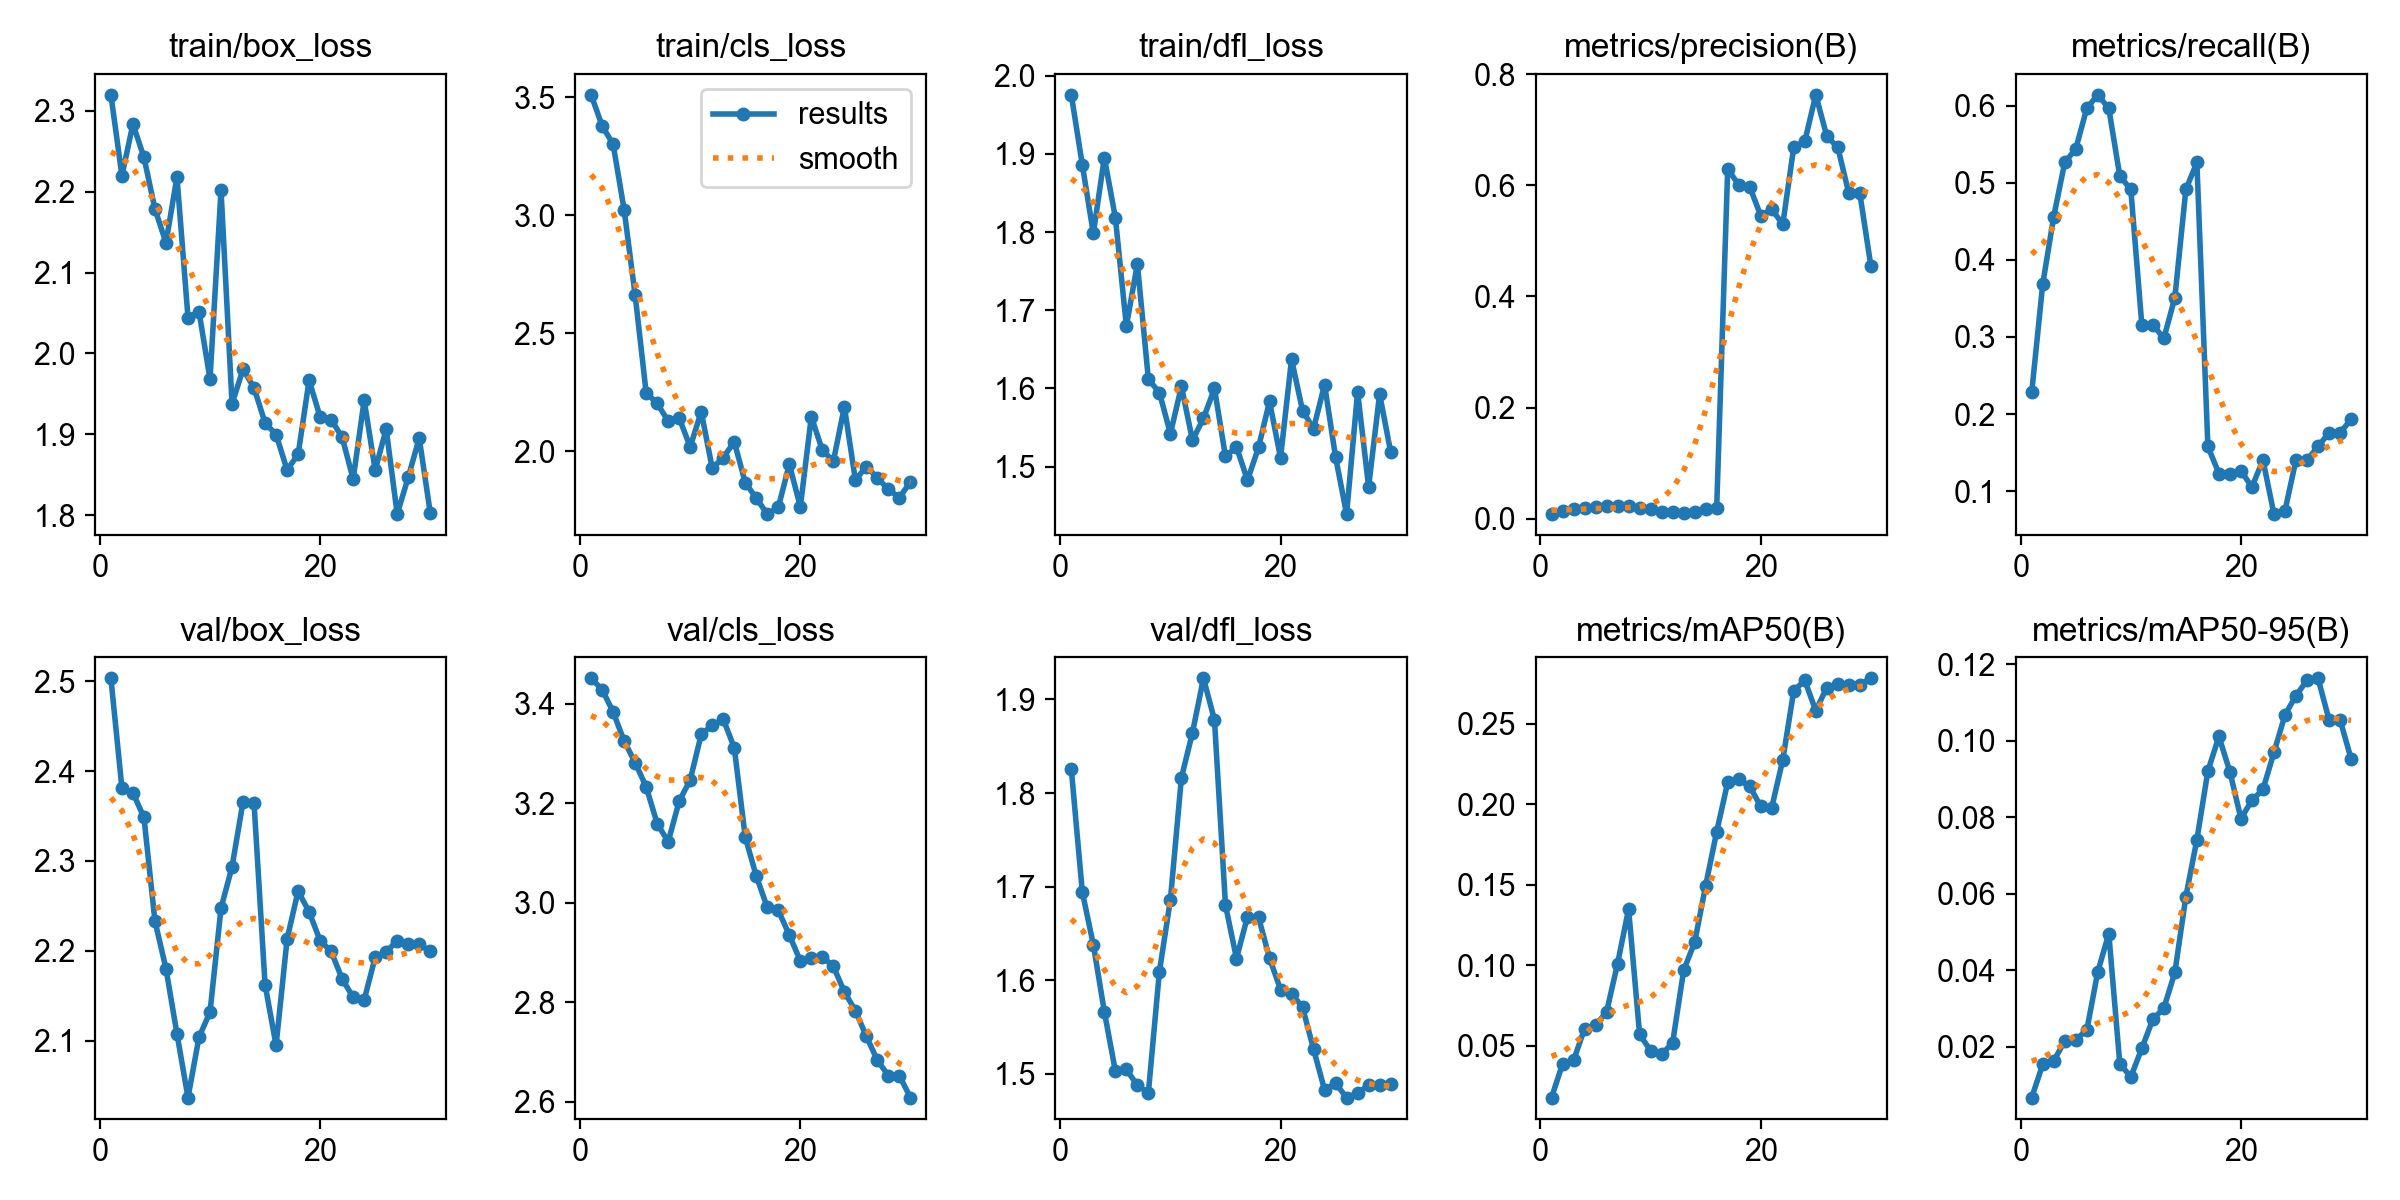

The table this chart was drawn from, first rows:
epoch, time, train/box_loss, train/cls_loss, train/dfl_loss, metrics/precision(B), metrics/recall(B), metrics/mAP50(B), metrics/mAP50-95(B), val/box_loss, val/cls_loss, val/dfl_loss, lr/pg0, lr/pg1, lr/pg2
1, 27.1, 2.32, 3.51, 1.976, 0.00867, 0.2281, 0.01775, 0.00675, 2.503, 3.451, 1.826, 4e-05, 4e-05, 4e-05
2, 46.05, 2.22, 3.379, 1.886, 0.014, 0.3684, 0.03855, 0.01542, 2.381, 3.429, 1.694, 9.67e-05, 9.67e-05, 9.67e-05
3, 63.83, 2.284, 3.3, 1.798, 0.01733, 0.4561, 0.0408, 0.01636, 2.376, 3.384, 1.638, 0.0001494, 0.0001494, 0.0001494
4, 80.77, 2.243, 3.023, 1.895, 0.02, 0.5263, 0.06054, 0.02152, 2.348, 3.325, 1.566, 0.0001982, 0.0001982, 0.0001982
5, 98.29, 2.179, 2.662, 1.819, 0.02067, 0.5439, 0.0627, 0.02191, 2.233, 3.282, 1.503, 0.000243, 0.000243, 0.000243
6, 115.9, 2.137, 2.248, 1.68, 0.02267, 0.5965, 0.07093, 0.02433, 2.18, 3.233, 1.505, 0.0002839, 0.0002839, 0.0002839
7, 141.2, 2.218, 2.203, 1.759, 0.02333, 0.614, 0.101, 0.03962, 2.108, 3.159, 1.488, 0.0003208, 0.0003208, 0.0003208
8, 159.2, 2.044, 2.128, 1.612, 0.02267, 0.5965, 0.1348, 0.04961, 2.037, 3.123, 1.48, 0.0003537, 0.0003537, 0.0003537
9, 177.1, 2.052, 2.142, 1.595, 0.01933, 0.5088, 0.05705, 0.0156, 2.104, 3.204, 1.609, 0.0003827, 0.0003827, 0.0003827
10, 194.8, 1.968, 2.019, 1.542, 0.01867, 0.4912, 0.04683, 0.01214, 2.132, 3.247, 1.686, 0.0004077, 0.0004077, 0.0004077
11, 212.3, 2.202, 2.169, 1.603, 0.012, 0.3158, 0.04458, 0.01964, 2.248, 3.339, 1.816, 0.0004288, 0.0004288, 0.0004288
12, 229.8, 1.938, 1.929, 1.534, 0.012, 0.3158, 0.05177, 0.02719, 2.293, 3.357, 1.864, 0.0004459, 0.0004459, 0.0004459
13, 247.2, 1.98, 1.974, 1.562, 0.01133, 0.2983, 0.09675, 0.03014, 2.366, 3.369, 1.923, 0.000459, 0.000459, 0.000459
14, 264, 1.957, 2.041, 1.6, 0.01333, 0.3509, 0.1142, 0.03944, 2.364, 3.312, 1.878, 0.0004682, 0.0004682, 0.0004682
15, 281.6, 1.914, 1.868, 1.513, 0.01867, 0.4912, 0.1494, 0.05928, 2.162, 3.132, 1.68, 0.0004734, 0.0004734, 0.0004734
16, 299.1, 1.9, 1.803, 1.525, 0.02, 0.5263, 0.1829, 0.07413, 2.095, 3.054, 1.623, 0.0004747, 0.0004747, 0.0004747
17, 327.1, 1.856, 1.735, 1.483, 0.6294, 0.1579, 0.2135, 0.09208, 2.213, 2.991, 1.668, 0.000472, 0.000472, 0.000472
18, 354.8, 1.875, 1.763, 1.524, 0.6006, 0.1228, 0.2153, 0.1011, 2.266, 2.985, 1.667, 0.0004653, 0.0004653, 0.0004653
19, 379.4, 1.967, 1.946, 1.583, 0.5974, 0.1228, 0.2111, 0.09189, 2.243, 2.935, 1.624, 0.0004547, 0.0004547, 0.0004547
20, 416.5, 1.921, 1.766, 1.511, 0.5452, 0.1264, 0.1986, 0.07966, 2.211, 2.883, 1.59, 0.0004401, 0.0004401, 0.0004401
21, 447.6, 1.918, 2.147, 1.637, 0.5573, 0.1053, 0.1979, 0.08443, 2.2, 2.888, 1.586, 0.0004216, 0.0004216, 0.0004216
22, 473.5, 1.896, 2.006, 1.571, 0.5295, 0.1404, 0.2274, 0.08726, 2.169, 2.892, 1.571, 0.0003991, 0.0003991, 0.0003991
23, 495.9, 1.845, 1.958, 1.548, 0.6684, 0.07018, 0.2705, 0.09693, 2.148, 2.872, 1.526, 0.0003726, 0.0003726, 0.0003726
24, 518.8, 1.942, 2.189, 1.605, 0.6786, 0.07459, 0.2768, 0.1067, 2.145, 2.821, 1.483, 0.0003422, 0.0003422, 0.0003422
25, 548.2, 1.856, 1.88, 1.512, 0.7626, 0.1404, 0.2581, 0.1118, 2.193, 2.783, 1.49, 0.0003078, 0.0003078, 0.0003078
26, 575.7, 1.907, 1.936, 1.439, 0.6881, 0.1404, 0.2724, 0.1158, 2.199, 2.732, 1.475, 0.0002695, 0.0002695, 0.0002695
27, 603, 1.801, 1.888, 1.596, 0.6681, 0.1579, 0.2745, 0.1163, 2.212, 2.684, 1.48, 0.0002272, 0.0002272, 0.0002272
28, 626.7, 1.847, 1.84, 1.474, 0.5854, 0.1754, 0.2742, 0.1055, 2.207, 2.653, 1.488, 0.0001809, 0.0001809, 0.0001809
29, 652.1, 1.895, 1.805, 1.593, 0.5854, 0.1754, 0.2742, 0.1055, 2.207, 2.653, 1.488, 0.0001307, 0.0001307, 0.0001307
30, 685.8, 1.803, 1.871, 1.519, 0.4552, 0.193, 0.2782, 0.09534, 2.199, 2.609, 1.489, 7.654e-05, 7.654e-05, 7.654e-05
